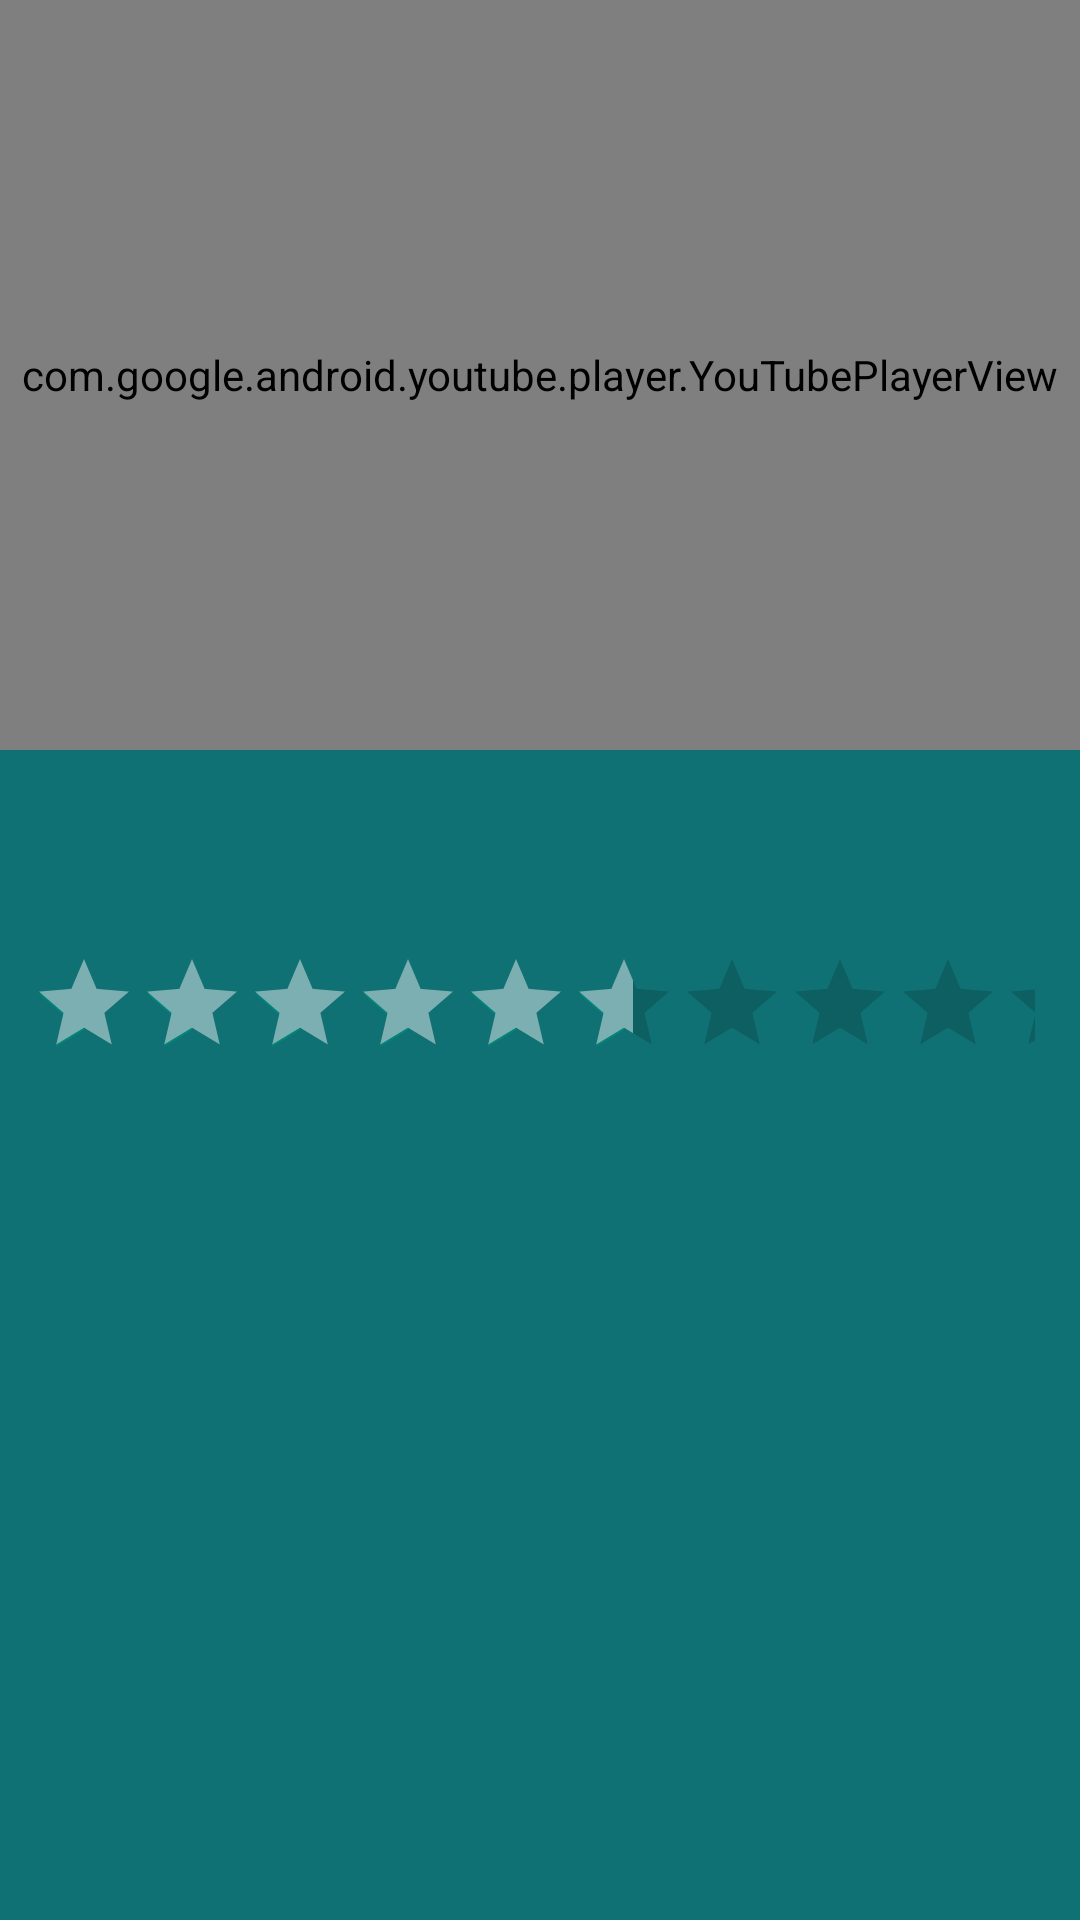

Reconstruct the res/layout file that produces this screen, plus the resources it refers to.
<!-- AndroidManifest.xml: application theme AppTheme -->
<!-- res/layout/activity_detail.xml -->
<?xml version="1.0" encoding="utf-8"?>
<LinearLayout xmlns:android="http://schemas.android.com/apk/res/android"
    xmlns:app="http://schemas.android.com/apk/res-auto"
    xmlns:tools="http://schemas.android.com/tools"
    android:id="@+id/container"
    android:layout_width="match_parent"
    android:layout_height="match_parent"
    android:background="#0F7173"
    android:orientation="vertical"
    tools:context=".DetailActivity">

    <com.google.android.youtube.player.YouTubePlayerView
        android:id="@+id/player"
        android:layout_width="match_parent"
        android:layout_height="250dp">

        <ImageView
            android:id="@+id/ivPlayBtn"
            android:layout_width="wrap_content"
            android:layout_height="wrap_content"
            android:background="#7BAFB1"
            android:contentDescription="@string/play_button"
            android:src="@android:drawable/ic_media_play" />
    </com.google.android.youtube.player.YouTubePlayerView>

    <TextView
        android:id="@+id/tvTitle"
        android:layout_width="match_parent"
        android:layout_height="wrap_content"
        android:layout_marginStart="10dp"
        android:textSize="50sp"
        tools:text="Rogue" />

    <RatingBar
        android:id="@+id/ratingBar"
        style="@style/Widget.AppCompat.RatingBar.Indicator"
        android:layout_width="wrap_content"
        android:layout_height="wrap_content"
        android:layout_marginStart="10dp"
        android:layout_marginEnd="15dp"
        android:numStars="10"
        android:progressTint="#7BAFB1"
        android:rating="6" />

    <TextView
        android:id="@+id/tvOverview"
        android:layout_width="match_parent"
        android:layout_height="wrap_content"
        android:layout_marginStart="10dp"
        android:layout_marginEnd="10dp"
        android:textSize="20sp"
        tools:text="Just stream it on Netflix or something" />
</LinearLayout>
<!-- resources referenced by this layout -->
<resources>
  <string name="play_button">play button</string>
  <style name="AppTheme" parent="Theme.AppCompat.Light.DarkActionBar">
          <item name="android:actionBarStyle">@style/MyActionBar</item>
          <item name="android:actionBarTabTextStyle">@style/MyActionBarTabText</item>
          <item name="android:windowContentTransitions">true</item>
  
          
          <item name="actionBarStyle">@style/MyActionBar</item>
          <item name="actionBarTabTextStyle">@style/MyActionBarTabText</item>
      </style>
  <style name="MyActionBar" parent="@style/Widget.AppCompat.Light.ActionBar.Solid.Inverse">
          <item name="android:background">@color/simple_yellow</item>
          <item name="android:titleTextStyle">@style/MyActionBar.TitleTextStyle</item>
  
          
          <item name="background">@color/simple_yellow</item>
          <item name="titleTextStyle">@style/MyActionBar.TitleTextStyle</item>
      </style>
  <style name="MyActionBarTabText" parent="@style/Widget.AppCompat.ActionBar.TabText">
          <item name="android:textColor">@color/primary_blue</item>
      </style>
  <color name="simple_yellow">#F05D5E</color>
  <style name="MyActionBar.TitleTextStyle" parent="@style/TextAppearance.AppCompat.Widget.ActionBar.Title">
          <item name="android:textColor">@color/primary_blue</item>
      </style>
  <color name="primary_blue">#E7ECEF</color>
</resources>
